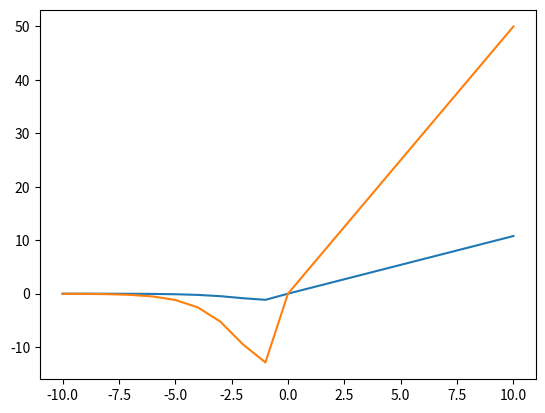

Python code for this plot:
import numpy as np

def serlu(x, lambdaa=1.07862, alphaa=2.90427):

  if x>=0:
    return lambdaa*x
  
  else:
    return lambdaa* alphaa*x*np.exp(x)


from matplotlib import pyplot

#Scaled Exponentially-Regularized Linear Unit
def serlu(x, lambdaa=1.07862, alphaa=2.90427):

  if x>=0:
    return lambdaa*x
  
  else:
    return lambdaa* alphaa*x*np.exp(x)

# define a series of inputs
series_in = [x for x in range(-10, 11)]
# calculate outputs for our inputs
series_out = [serlu(x, lambdaa=1.07862, alphaa=2.90427) for x in series_in]
# line plot of raw inputs to rectified outputs
pyplot.plot(series_in, series_out)
pyplot.show()


from matplotlib import pyplot

#Scaled Exponentially-Regularized Linear Unit
def serlu(x, lambdaa=5, alphaa=7):

  if x>=0:
    return lambdaa*x
  
  else:
    return lambdaa* alphaa*x*np.exp(x)

# define a series of inputs
series_in = [x for x in range(-10, 11)]
# calculate outputs for our inputs
series_out = [serlu(x, lambdaa=5, alphaa=7) for x in series_in]
# line plot of raw inputs to rectified outputs
pyplot.plot(series_in, series_out)
pyplot.show()


